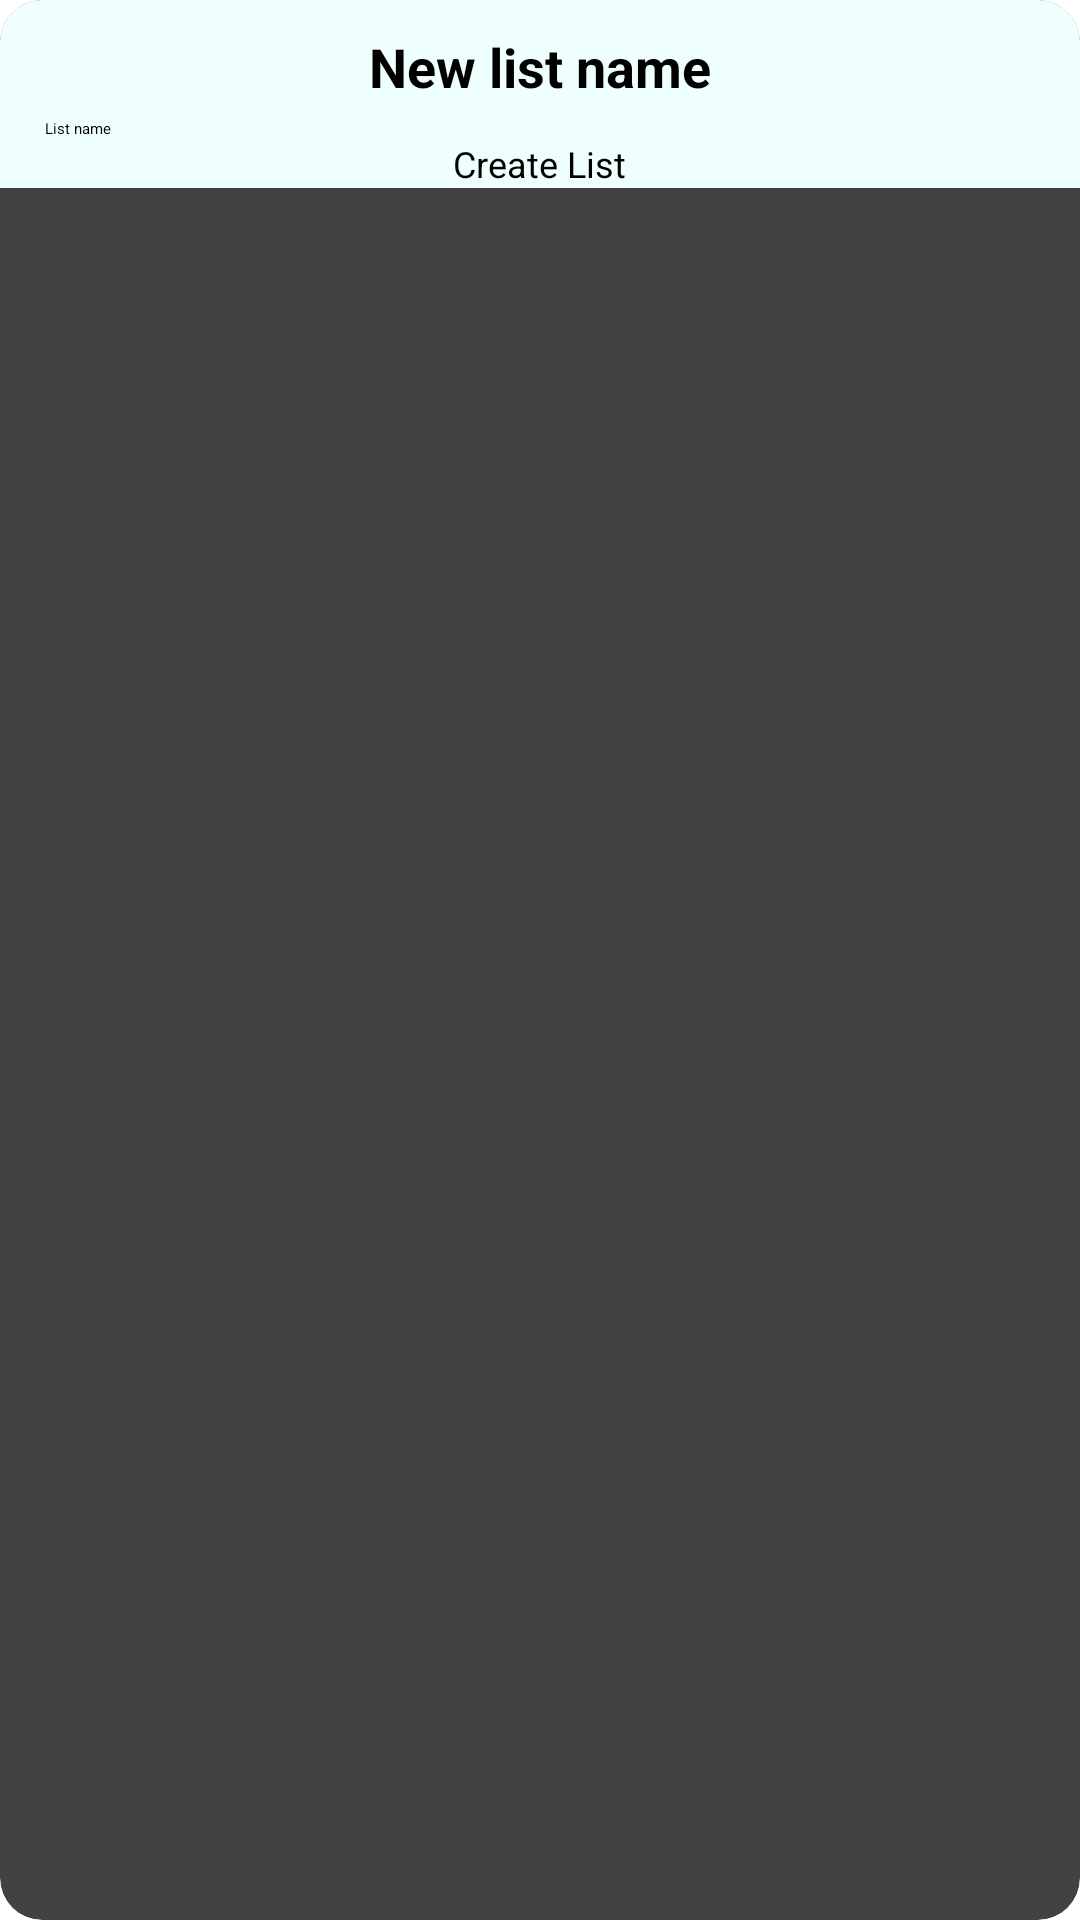

Layout XML and referenced resources for this Android screen:
<!-- AndroidManifest.xml: application theme Theme.ShoppingList -->
<!-- res/layout/new_list_dialog.xml -->
<?xml version="1.0" encoding="utf-8"?>
<androidx.cardview.widget.CardView xmlns:android="http://schemas.android.com/apk/res/android"
    xmlns:app="http://schemas.android.com/apk/res-auto"
    android:layout_width="match_parent"
    android:layout_height="wrap_content"
    android:padding="10dp"
    app:cardCornerRadius="14dp">

    <LinearLayout
        android:layout_width="match_parent"
        android:layout_height="wrap_content"
        android:orientation="vertical"
        android:background="#EFFFFD">

        <TextView
            android:id="@+id/tv_new_list_name"
            android:layout_width="match_parent"
            android:layout_height="wrap_content"
            android:layout_marginTop="10dp"
            android:layout_marginBottom="5dp"
            android:gravity="center"
            android:text="@string/new_list_name"
            android:textColor="@color/black"
            android:textSize="18sp"
            android:textStyle="bold" />

        <EditText
            android:id="@+id/et_new_list_name"
            android:layout_width="match_parent"
            android:layout_height="wrap_content"
            android:layout_marginStart="15dp"
            android:layout_marginEnd="15dp"
            android:ems="10"
            android:hint="@string/list_name"
            android:inputType="textPersonName" />

        <Button
            android:id="@+id/dtn_create_list"
            android:layout_width="wrap_content"
            android:layout_height="wrap_content"
            android:layout_gravity="center"
            android:text="@string/create_list"
            android:textSize="12sp" />
    </LinearLayout>
</androidx.cardview.widget.CardView>
<!-- resources referenced by this layout -->
<resources>
  <color name="black">#000000</color>
  <string name="create_list">Create List</string>
  <string name="list_name">List name</string>
  <string name="new_list_name">New list name</string>
</resources>
